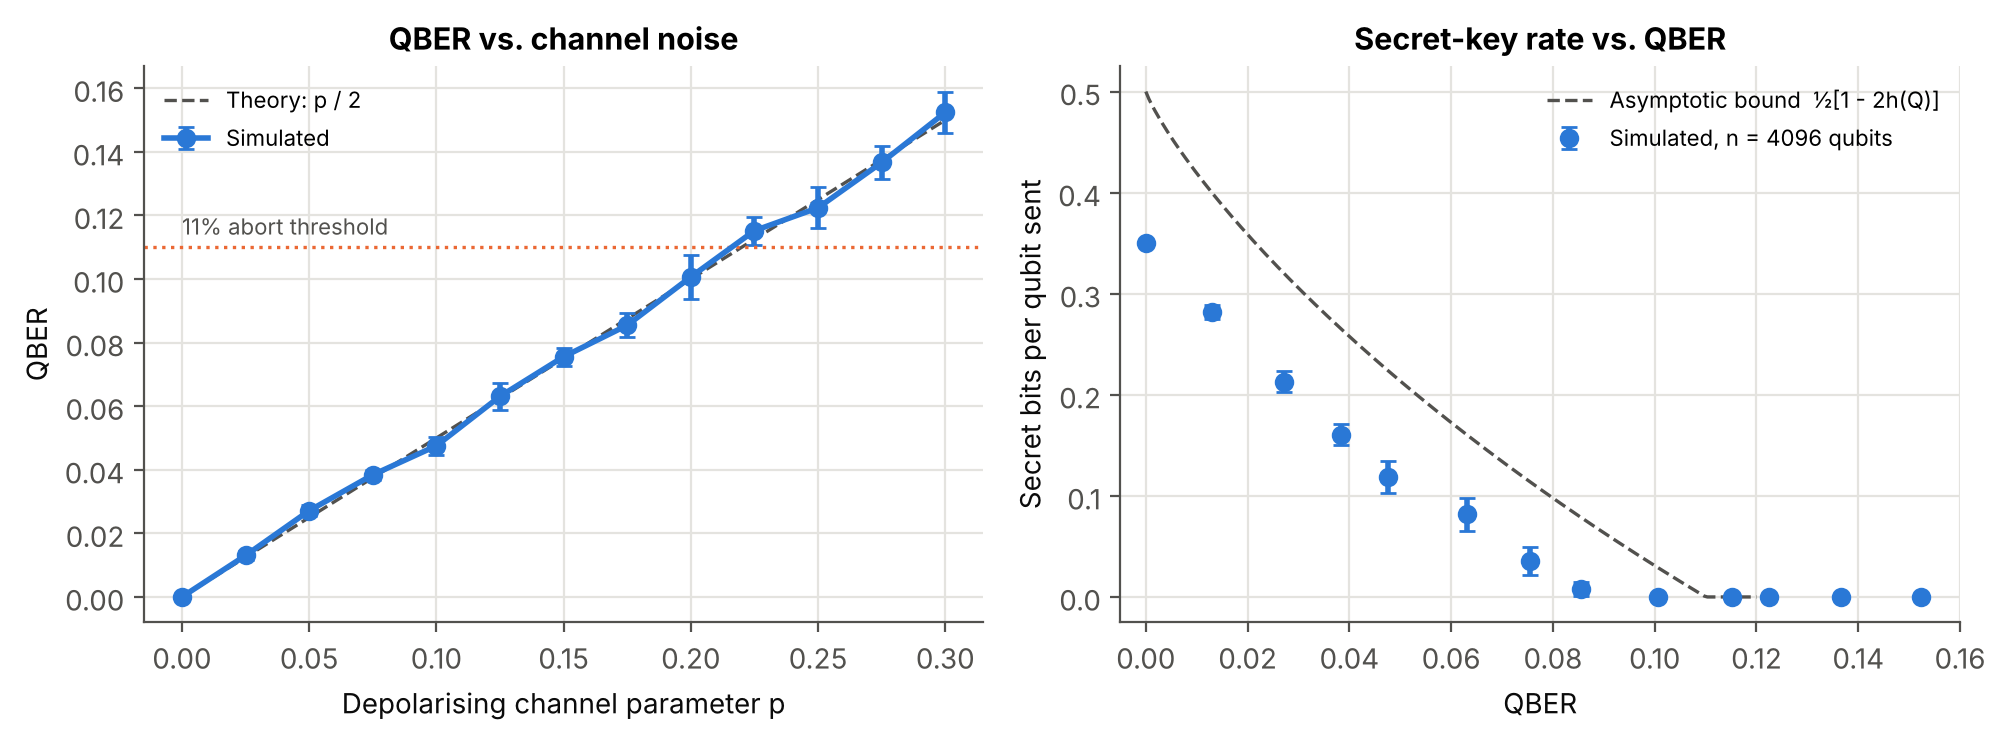

Data behind this chart, as committed beside it:
channel_p, trial, qber_estimate, qber_true, expected_qber, aborted, final_length, key_rate, leaked_ec, errors_corrected
0.0, 0, 0.0, 0.0, 0.0, 0, 1402, 0.3423, 19, 0
0.0, 1, 0.0, 0.0, 0.0, 0, 1422, 0.3472, 19, 0
0.0, 2, 0.0, 0.0, 0.0, 0, 1441, 0.3518, 19, 0
0.0, 3, 0.0, 0.0, 0.0, 0, 1418, 0.3462, 19, 0
0.0, 4, 0.0, 0.0, 0.0, 0, 1439, 0.3513, 19, 0
0.0, 5, 0.0, 0.0, 0.0, 0, 1457, 0.3557, 15, 0
0.0, 6, 0.0, 0.0, 0.0, 0, 1459, 0.3562, 19, 0
0.0, 7, 0.0, 0.0, 0.0, 0, 1447, 0.3533, 19, 0
0.0, 8, 0.0, 0.0, 0.0, 0, 1427, 0.3484, 19, 0
0.0, 9, 0.0, 0.0, 0.0, 0, 1416, 0.3457, 19, 0
0.025, 0, 0.009728, 0.01557, 0.0125, 0, 1143, 0.2791, 196, 24
0.025, 1, 0.009766, 0.01107, 0.0125, 0, 1183, 0.2888, 151, 17
0.025, 2, 0.012, 0.01202, 0.0125, 0, 1119, 0.2732, 158, 18
0.025, 3, 0.01149, 0.01854, 0.0125, 0, 1109, 0.2708, 233, 29
0.025, 4, 0.009804, 0.01374, 0.0125, 0, 1151, 0.281, 175, 21
0.025, 5, 0.003876, 0.01163, 0.0125, 0, 1239, 0.3025, 172, 18
0.025, 6, 0.01572, 0.01244, 0.0125, 0, 1092, 0.2666, 176, 19
0.025, 7, 0.01866, 0.01058, 0.0125, 0, 1135, 0.2771, 176, 17
0.025, 8, 0.007634, 0.01335, 0.0125, 0, 1209, 0.2952, 182, 21
0.025, 9, 0.01346, 0.01155, 0.0125, 0, 1154, 0.2817, 163, 18
0.05, 0, 0.03071, 0.02366, 0.025, 0, 867, 0.2117, 307, 37
0.05, 1, 0.01754, 0.02991, 0.025, 0, 917, 0.2239, 345, 46
0.05, 2, 0.02539, 0.02928, 0.025, 0, 860, 0.21, 334, 45
0.05, 3, 0.03976, 0.0252, 0.025, 0, 750, 0.1831, 314, 38
0.05, 4, 0.01984, 0.03106, 0.025, 0, 877, 0.2141, 343, 47
0.05, 5, 0.02569, 0.02835, 0.025, 0, 847, 0.2068, 328, 43
0.05, 6, 0.02549, 0.0288, 0.025, 0, 851, 0.2078, 335, 44
0.05, 7, 0.01754, 0.02341, 0.025, 0, 983, 0.24, 279, 36
0.05, 8, 0.03598, 0.02648, 0.025, 0, 804, 0.1963, 347, 42
0.05, 9, 0.02083, 0.02522, 0.025, 0, 964, 0.2354, 310, 40
0.075, 0, 0.04054, 0.03737, 0.0375, 0, 672, 0.1641, 420, 58
0.075, 1, 0.04175, 0.03709, 0.0375, 0, 641, 0.1565, 411, 56
0.075, 2, 0.04223, 0.03839, 0.0375, 0, 658, 0.1606, 430, 60
0.075, 3, 0.02574, 0.03958, 0.0375, 0, 761, 0.1858, 413, 60
0.075, 4, 0.03675, 0.03673, 0.0375, 0, 717, 0.175, 402, 57
0.075, 5, 0.04158, 0.03897, 0.0375, 0, 637, 0.1555, 419, 59
0.075, 6, 0.03876, 0.04008, 0.0375, 0, 652, 0.1592, 449, 62
0.075, 7, 0.05153, 0.04447, 0.0375, 0, 542, 0.1323, 491, 70
0.075, 8, 0.03301, 0.03622, 0.0375, 0, 737, 0.1799, 405, 56
0.075, 9, 0.05588, 0.0353, 0.0375, 0, 562, 0.1372, 431, 55
0.1, 0, 0.07073, 0.05236, 0.05, 0, 316, 0.07715, 568, 80
0.1, 1, 0.064, 0.04603, 0.05, 0, 401, 0.0979, 503, 69
0.1, 2, 0.06705, 0.04987, 0.05, 0, 363, 0.08862, 566, 78
0.1, 3, 0.04912, 0.04849, 0.05, 0, 518, 0.1265, 496, 74
0.1, 4, 0.04406, 0.04148, 0.05, 0, 623, 0.1521, 455, 65
0.1, 5, 0.06346, 0.04609, 0.05, 0, 422, 0.103, 527, 72
0.1, 6, 0.0499, 0.04412, 0.05, 0, 551, 0.1345, 485, 69
0.1, 7, 0.04688, 0.05671, 0.05, 0, 481, 0.1174, 554, 87
0.1, 8, 0.04038, 0.04802, 0.05, 0, 595, 0.1453, 505, 75
0.1, 9, 0.04492, 0.04232, 0.05, 0, 595, 0.1453, 454, 65
0.125, 0, 0.03579, 0.05968, 0.0625, 0, 528, 0.1289, 564, 90
0.125, 1, 0.04724, 0.06697, 0.0625, 0, 400, 0.09766, 624, 102
0.125, 2, 0.0748, 0.06029, 0.0625, 0, 236, 0.05762, 624, 92
0.125, 3, 0.06917, 0.07115, 0.0625, 0, 211, 0.05151, 676, 108
0.125, 4, 0.05906, 0.05388, 0.0625, 0, 394, 0.09619, 555, 82
0.125, 5, 0.04563, 0.07077, 0.0625, 0, 391, 0.09546, 636, 107
0.125, 6, 0.06214, 0.06856, 0.0625, 0, 289, 0.07056, 657, 106
0.125, 7, 0.07859, 0.0616, 0.0625, 0, 207, 0.05054, 632, 94
0.125, 8, 0.06936, 0.0662, 0.0625, 0, 255, 0.06226, 655, 103
0.125, 9, 0.05466, 0.05189, 0.0625, 0, 434, 0.106, 516, 77
... 70 more rows
